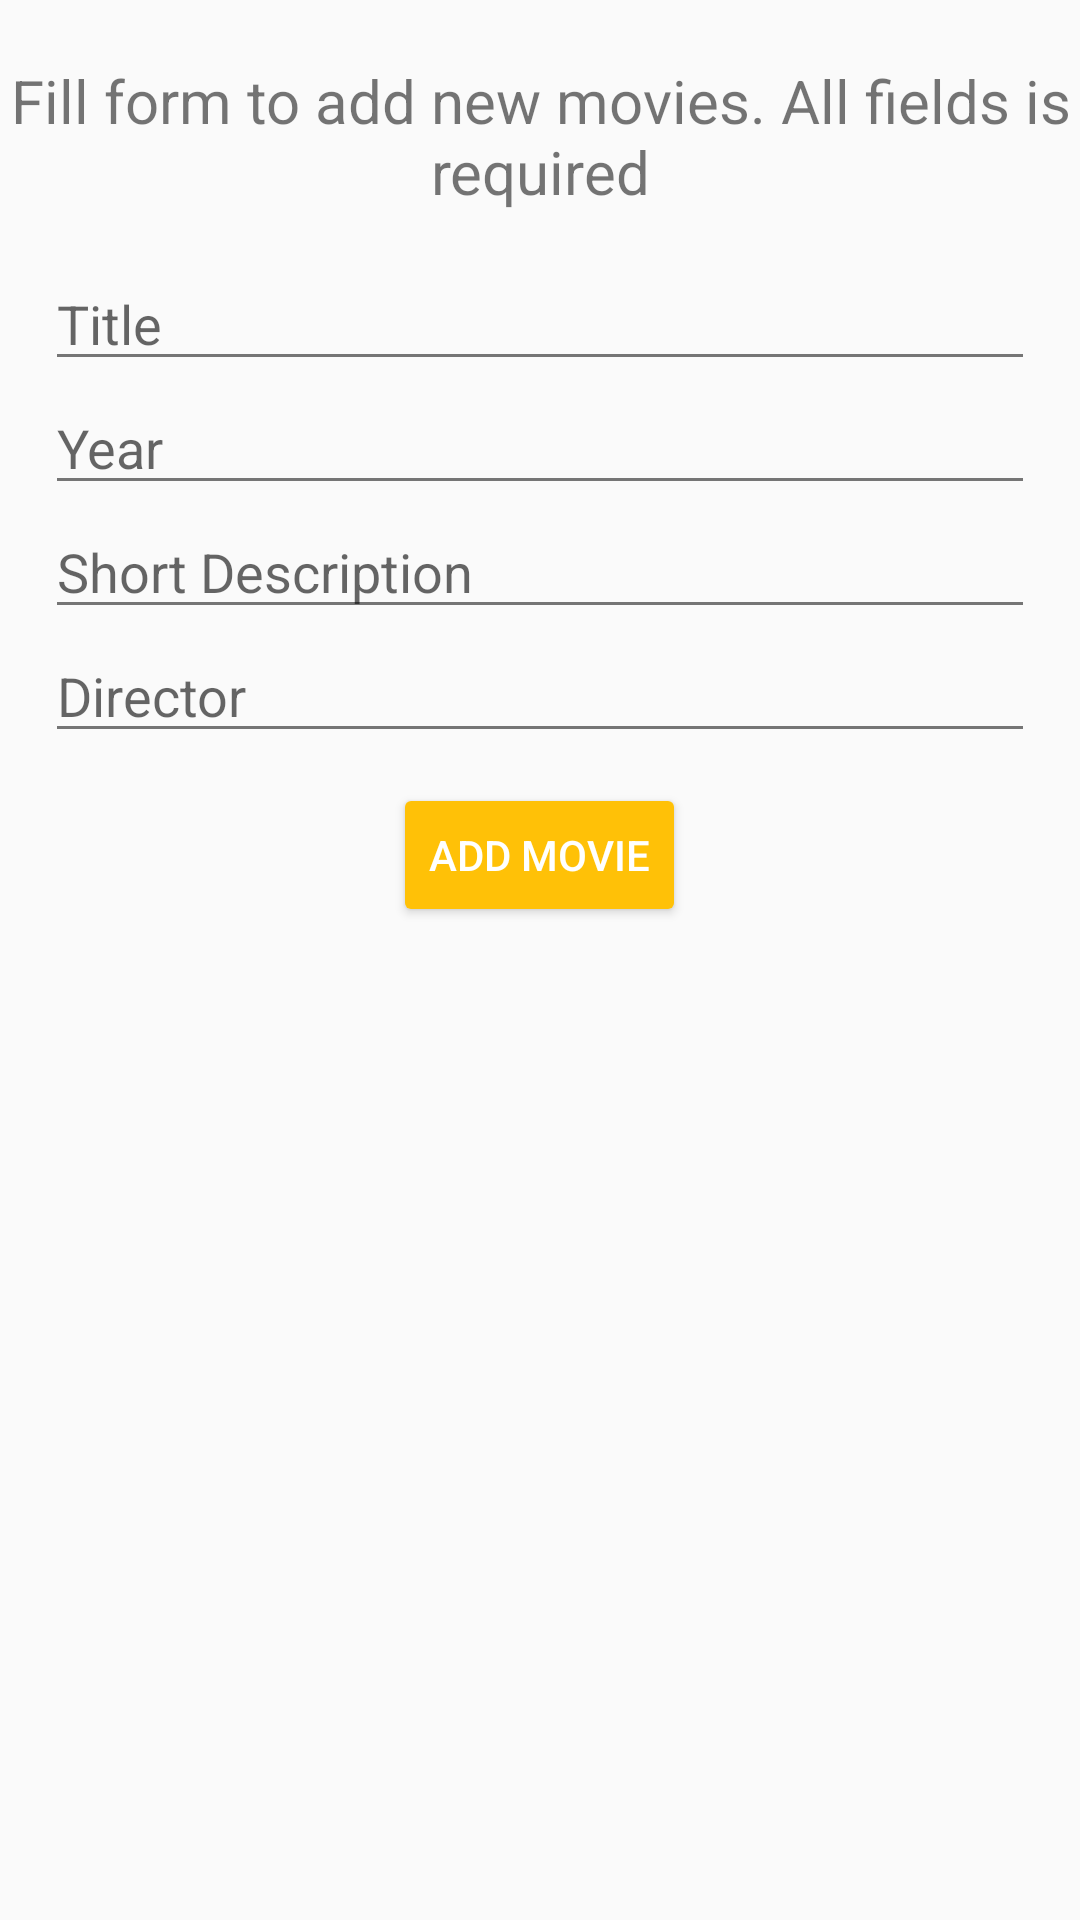

Write the Android layout XML for this screen, with the resource values it uses.
<!-- AndroidManifest.xml: application theme AppTheme -->
<!-- res/layout/fragment_add_movies.xml -->
<?xml version="1.0" encoding="utf-8"?>
<FrameLayout xmlns:android="http://schemas.android.com/apk/res/android"
    xmlns:tools="http://schemas.android.com/tools"
    android:layout_width="match_parent"
    android:layout_height="match_parent"
    tools:context=".add_movies.AddMoviesFragment">

    <LinearLayout
        android:layout_marginTop="20dp"
        android:layout_width="match_parent"
        android:layout_height="match_parent" android:orientation="vertical">
        <TextView
            android:layout_width="match_parent"
            android:layout_height="wrap_content"
            android:textAlignment="center"
            android:text="Fill form to add new movies. All fields is required"
            android:textSize="20sp"
            android:layout_marginBottom="15dp"/>
        <EditText
            android:id="@+id/movieTitle"
            android:layout_width="match_parent"
            android:layout_height="wrap_content"
            android:layout_marginStart="15dp"
            android:layout_marginEnd="15dp"
            android:hint="Title" />
        <EditText
            android:id="@+id/movieYear"
            android:layout_width="match_parent"
            android:layout_height="wrap_content"
            android:layout_marginStart="15dp"
            android:layout_marginEnd="15dp"
            android:inputType="date"

            android:maxLength="4"

            android:hint="Year" />
        <EditText
        android:id="@+id/movieShortDescription"
        android:layout_width="match_parent"
        android:layout_height="wrap_content"
        android:layout_marginStart="15dp"
        android:layout_marginEnd="15dp"
        android:hint="Short Description" />
        <EditText
            android:id="@+id/movieDirector"
            android:layout_width="match_parent"
            android:layout_height="wrap_content"
            android:layout_marginStart="15dp"
            android:layout_marginEnd="15dp"
            android:hint="Director" />
<Button
    android:id="@+id/addMoviesButton"
    android:layout_marginTop="10dp"
    android:layout_width="wrap_content"
    android:layout_height="wrap_content"
    android:text="Add movie"
    style="@style/Widget.AppCompat.Button.Colored"
    android:layout_gravity="center"
    android:textSize="14sp" />

    </LinearLayout>

</FrameLayout>
<!-- resources referenced by this layout -->
<resources>
  <style name="AppTheme" parent="Theme.AppCompat.Light.DarkActionBar">
          
          <item name="colorPrimary">@color/primary</item>
          <item name="colorPrimaryDark">@color/primary_dark</item>
          <item name="colorAccent">@color/accent</item>
          <item name="android:textColorPrimary">@color/primary_text</item>
          <item name="android:textColorSecondary">@color/secondary_text</item>
  
  
  
      </style>
  <color name="primary">#03A9F4</color>
  <color name="primary_dark">#0288D1</color>
  <color name="accent">#FFC107</color>
  <color name="primary_text">#212121</color>
  <color name="secondary_text">#757575</color>
</resources>
